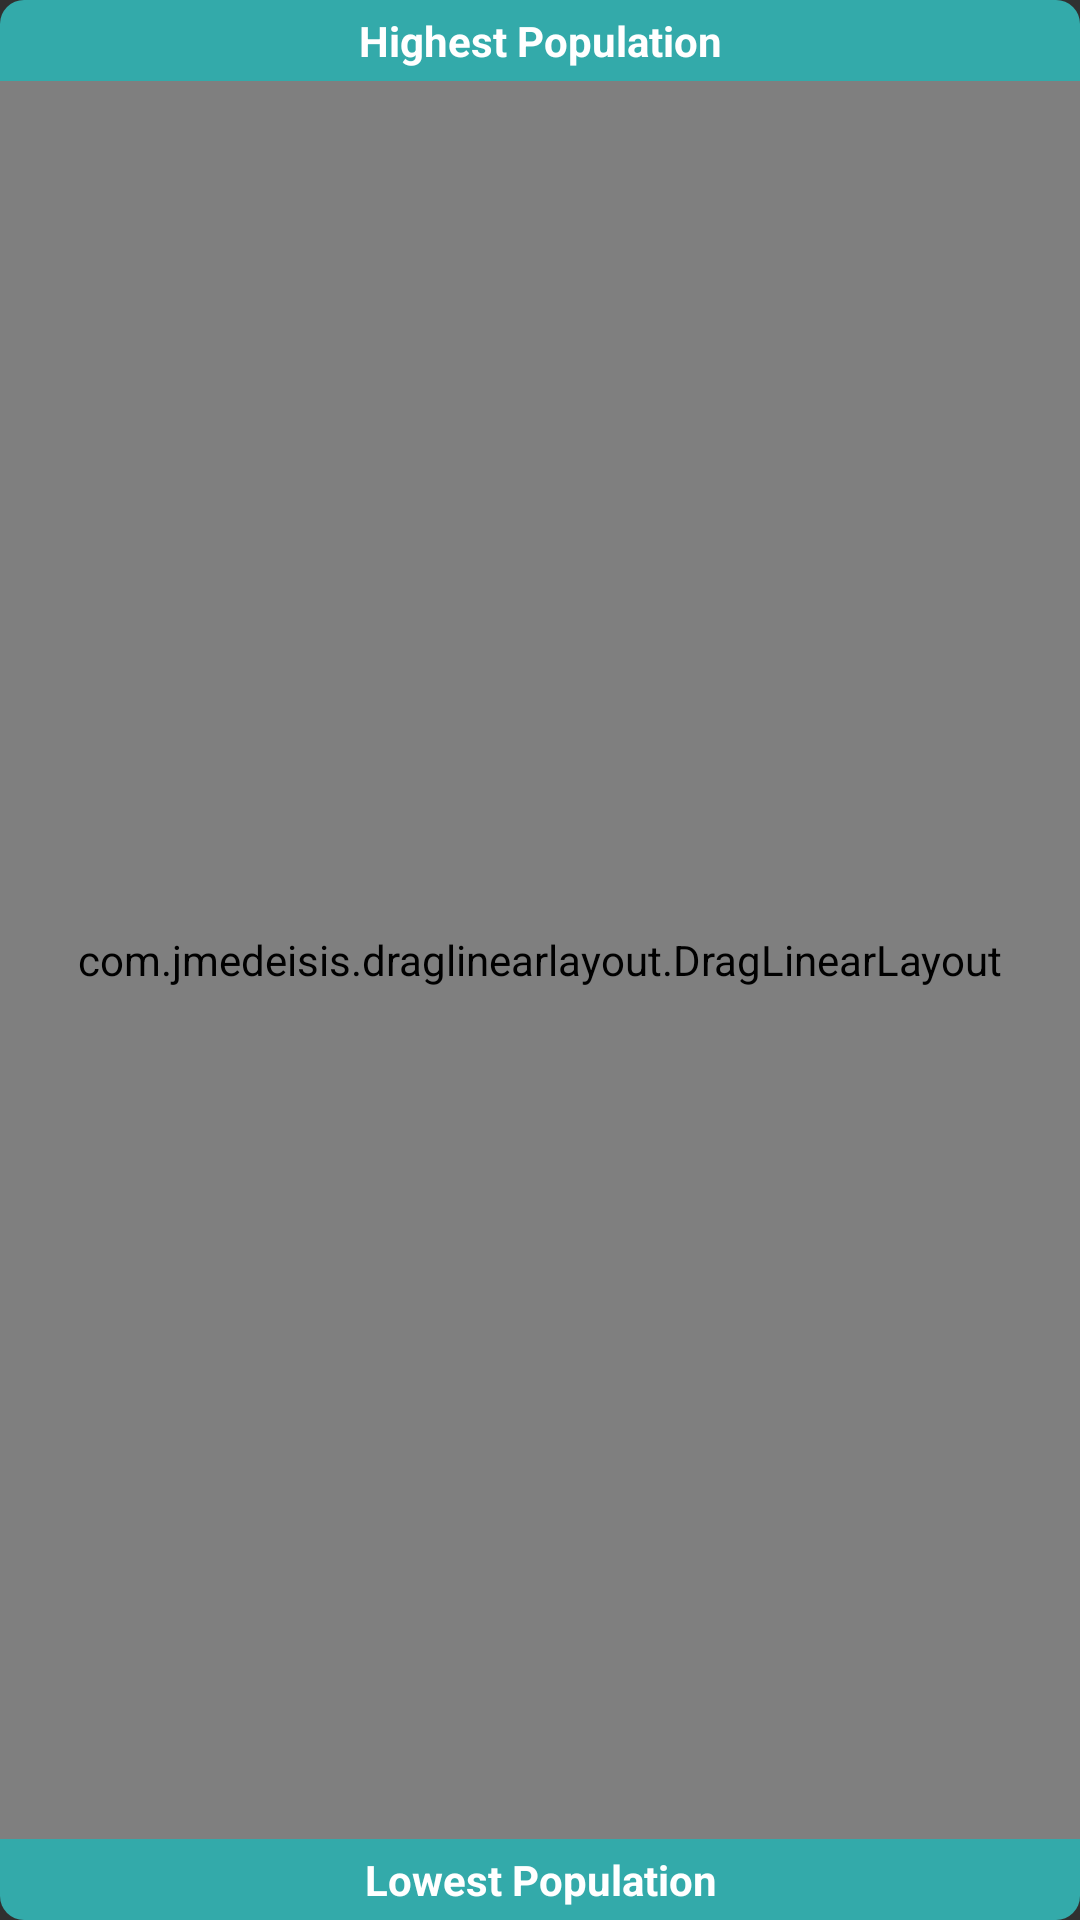

Layout XML and referenced resources for this Android screen:
<!-- AndroidManifest.xml: application theme AppTheme -->
<!-- res/layout/fragment_workpad_swap.xml -->
<?xml version="1.0" encoding="utf-8"?>
<RelativeLayout xmlns:android="http://schemas.android.com/apk/res/android"
    xmlns:tools="http://schemas.android.com/tools"
    android:orientation="vertical"
    android:layout_width="match_parent"
    android:layout_height="match_parent">

    <ImageView
        tools:ignore="contentDescription"
        android:layout_width="wrap_content"
        android:layout_height="wrap_content"
        android:id="@+id/imageViewLowest"
        android:layout_above="@+id/textDescBottom"
        android:layout_alignParentLeft="true"
        android:layout_alignParentStart="true"
        android:src="@drawable/icon_population_lowest"
        android:padding="@dimen/view_horizontal_margin" />

    <ImageView
        tools:ignore="contentDescription"
        android:layout_width="wrap_content"
        android:layout_height="wrap_content"
        android:id="@+id/imageViewHighest"
        android:src="@drawable/icon_population_lowest"
        android:padding="@dimen/view_horizontal_margin"
        android:layout_below="@+id/textDescTop"
        android:layout_alignParentLeft="true"
        android:layout_alignParentStart="true" />

    <com.jmedeisis.draglinearlayout.DragLinearLayout
        android:id="@+id/dragLayoutCountries"
        android:layout_width="match_parent"
        android:layout_height="match_parent"
        android:layout_above="@+id/textDescBottom"
        android:layout_below="@+id/textDescTop"
        android:orientation="vertical">

        </com.jmedeisis.draglinearlayout.DragLinearLayout>

    <TextView
        android:id="@+id/textDescTop"
        android:layout_width="match_parent"
        android:layout_height="wrap_content"
        android:gravity="center_horizontal"
        android:text="@string/rank_population_highest"
        android:textAppearance="?android:attr/textAppearanceSmall"
        android:textColor="@color/abc_primary_text_material_dark"
        android:textStyle="bold"
        android:background="@drawable/country_border_top" />


    <TextView
        android:id="@+id/textDescBottom"
        android:layout_width="match_parent"
        android:layout_height="wrap_content"
        android:gravity="center_horizontal"
        android:text="@string/rank_population_lowest"
        android:textAppearance="?android:attr/textAppearanceSmall"
        android:textColor="@color/abc_primary_text_material_dark"
        android:textStyle="bold"
        android:background="@drawable/country_border_bottom"
        android:layout_alignParentBottom="true"
        android:layout_alignParentLeft="true"
        android:layout_alignParentStart="true" />

</RelativeLayout>
<!-- resources referenced by this layout -->
<resources>
  <dimen name="view_horizontal_margin">8dp</dimen>
  <!-- drawable country_border_bottom (drawable) -->
  <?xml version="1.0" encoding="UTF-8"?>
  <shape xmlns:android="http://schemas.android.com/apk/res/android">
      <solid android:color="@color/colorPrimaryDark"/>
      <corners
          android:bottomRightRadius="8dp"
          android:bottomLeftRadius="8dp"
          android:topLeftRadius="0dp"
          android:topRightRadius="0dp"
          />
      <padding android:left="16dp" android:top="4dp" android:right="16dp" android:bottom="4dp" />
  </shape>
  <!-- drawable country_border_top (drawable) -->
  <?xml version="1.0" encoding="UTF-8"?>
  <shape xmlns:android="http://schemas.android.com/apk/res/android">
      <solid android:color="@color/colorPrimaryDark"/>
      <corners
          android:bottomRightRadius="0dp"
          android:bottomLeftRadius="0dp"
          android:topLeftRadius="8dp"
          android:topRightRadius="8dp"
          />
      <padding android:left="16dp" android:top="4dp" android:right="16dp" android:bottom="4dp" />
  </shape>
  <!-- drawable icon_population_lowest: png bitmap (drawable-hdpi, 3305 bytes) -->
  <string name="rank_population_highest">Highest Population</string>
  <string name="rank_population_lowest">Lowest Population</string>
  <style name="AppTheme" parent="AppTheme.Base" />
  <item name="colorPrimaryDark" type="color">#FF33AAAA</item>
  <style name="AppTheme.Base" parent="Theme.AppCompat">
          <item name="colorPrimary">@color/colorPrimary</item>
          <item name="colorPrimaryDark">@color/colorPrimaryDark</item>
          <item name="android:windowNoTitle">true</item>
          <item name="windowActionBar">false</item>
      </style>
  <item name="colorPrimary" type="color">#FF33AA33</item>
</resources>
